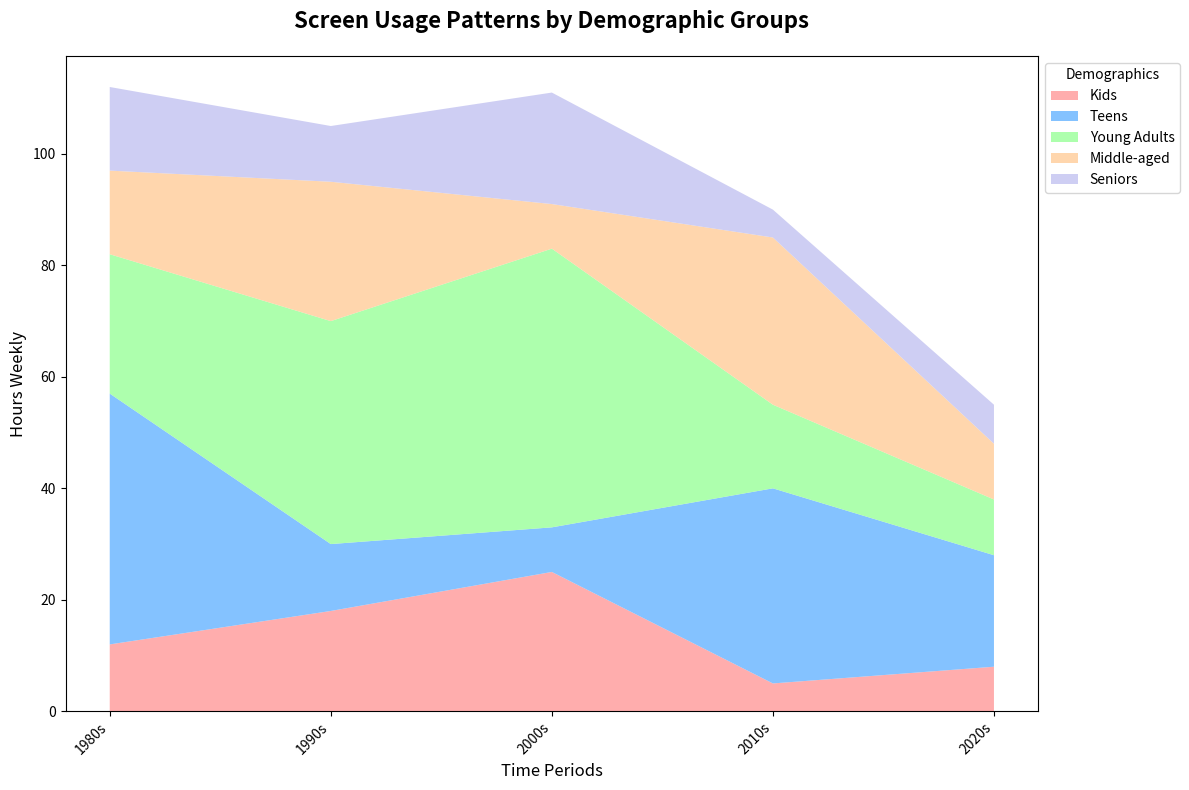

The matplotlib source for this figure:
import matplotlib.pyplot as plt
import numpy as np

decades = ['1980s', '1990s', '2000s', '2010s', '2020s']
age_groups = ['Kids', 'Teens', 'Young Adults', 'Middle-aged', 'Seniors']

# Preserved shuffled screen time data
screen_time_0_12 = [12, 18, 25, 5, 8]  
screen_time_13_18 = [45, 12, 8, 35, 20]  
screen_time_19_35 = [25, 40, 50, 15, 10]  
screen_time_36_55 = [15, 25, 8, 30, 10]  
screen_time_56_plus = [15, 10, 20, 5, 7]  

data = np.array([screen_time_0_12, screen_time_13_18, screen_time_19_35, screen_time_36_55, screen_time_56_plus])

colors = ['#ff9999', '#66b3ff', '#99ff99', '#ffcc99', '#c2c2f0']

plt.figure(figsize=(12, 8))
plt.stackplot(decades, data, labels=age_groups, colors=colors, alpha=0.8)

plt.xlabel('Time Periods', fontsize=12)
plt.ylabel('Hours Weekly', fontsize=12)
plt.title('Screen Usage Patterns by Demographic Groups', fontsize=16, fontweight='bold', pad=20)
plt.legend(title='Demographics', loc='upper left', bbox_to_anchor=(1, 1), fontsize=10)
plt.xticks(rotation=45, ha='right')
plt.tight_layout()
plt.show()
